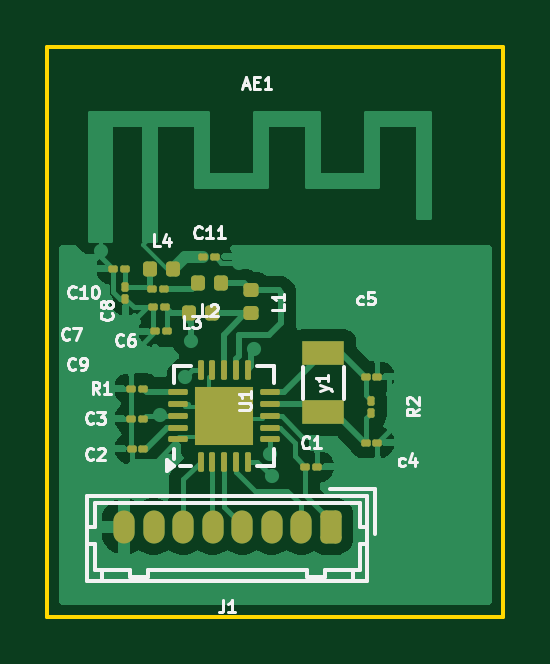
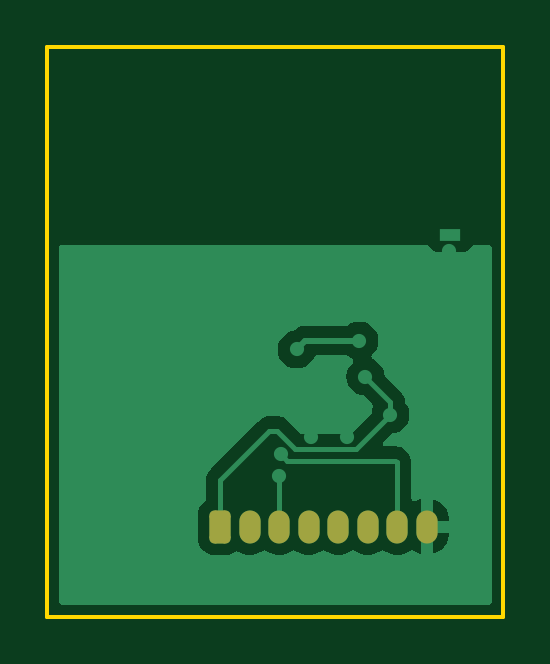
Circuit board: 9 layer files. Board 19.3 x 24.1 mm.
- bottom_copper: Proyecto 1 Kicad-B_Cu.gbr (15638 bytes)
- bottom_mask: Proyecto 1 Kicad-B_Mask.gbr (1424 bytes)
- paste: Proyecto 1 Kicad-B_Paste.gbr (474 bytes)
- bottom_silk: Proyecto 1 Kicad-B_Silkscreen.gbr (475 bytes)
- outline: Proyecto 1 Kicad-Edge_Cuts.gbr (773 bytes)
- top_copper: Proyecto 1 Kicad-F_Cu.gbr (41650 bytes)
- top_mask: Proyecto 1 Kicad-F_Mask.gbr (4425 bytes)
- paste: Proyecto 1 Kicad-F_Paste.gbr (4196 bytes)
- top_silk: Proyecto 1 Kicad-F_Silkscreen.gbr (25835 bytes)

=== bottom_copper: Proyecto 1 Kicad-B_Cu.gbr (15638 bytes, source omitted) ===
=== bottom_mask: Proyecto 1 Kicad-B_Mask.gbr (1424 bytes, source withheld) ===
=== paste: Proyecto 1 Kicad-B_Paste.gbr ===
%TF.GenerationSoftware,KiCad,Pcbnew,8.0.0*%
%TF.CreationDate,2025-02-14T14:26:33-04:00*%
%TF.ProjectId,Proyecto 1 Kicad,50726f79-6563-4746-9f20-31204b696361,rev?*%
%TF.SameCoordinates,Original*%
%TF.FileFunction,Paste,Bot*%
%TF.FilePolarity,Positive*%
%FSLAX46Y46*%
G04 Gerber Fmt 4.6, Leading zero omitted, Abs format (unit mm)*
G04 Created by KiCad (PCBNEW 8.0.0) date 2025-02-14 14:26:33*
%MOMM*%
%LPD*%
G01*
G04 APERTURE LIST*
G04 APERTURE END LIST*
M02*

=== bottom_silk: Proyecto 1 Kicad-B_Silkscreen.gbr ===
%TF.GenerationSoftware,KiCad,Pcbnew,8.0.0*%
%TF.CreationDate,2025-02-14T14:26:33-04:00*%
%TF.ProjectId,Proyecto 1 Kicad,50726f79-6563-4746-9f20-31204b696361,rev?*%
%TF.SameCoordinates,Original*%
%TF.FileFunction,Legend,Bot*%
%TF.FilePolarity,Positive*%
%FSLAX46Y46*%
G04 Gerber Fmt 4.6, Leading zero omitted, Abs format (unit mm)*
G04 Created by KiCad (PCBNEW 8.0.0) date 2025-02-14 14:26:33*
%MOMM*%
%LPD*%
G01*
G04 APERTURE LIST*
G04 APERTURE END LIST*
M02*

=== outline: Proyecto 1 Kicad-Edge_Cuts.gbr ===
%TF.GenerationSoftware,KiCad,Pcbnew,8.0.0*%
%TF.CreationDate,2025-02-14T14:26:33-04:00*%
%TF.ProjectId,Proyecto 1 Kicad,50726f79-6563-4746-9f20-31204b696361,rev?*%
%TF.SameCoordinates,Original*%
%TF.FileFunction,Profile,NP*%
%FSLAX46Y46*%
G04 Gerber Fmt 4.6, Leading zero omitted, Abs format (unit mm)*
G04 Created by KiCad (PCBNEW 8.0.0) date 2025-02-14 14:26:33*
%MOMM*%
%LPD*%
G01*
G04 APERTURE LIST*
%TA.AperFunction,Profile*%
%ADD10C,0.152400*%
%TD*%
G04 APERTURE END LIST*
D10*
X145542000Y-110744000D02*
X145542000Y-86614000D01*
X147066000Y-110744000D02*
X145542000Y-110744000D01*
X164846000Y-110744000D02*
X147066000Y-110744000D01*
X164846000Y-86614000D02*
X164846000Y-110744000D01*
X145542000Y-86614000D02*
X164846000Y-86614000D01*
M02*

=== top_copper: Proyecto 1 Kicad-F_Cu.gbr (41650 bytes, source omitted) ===
=== top_mask: Proyecto 1 Kicad-F_Mask.gbr ===
%TF.GenerationSoftware,KiCad,Pcbnew,8.0.0*%
%TF.CreationDate,2025-02-14T14:26:33-04:00*%
%TF.ProjectId,Proyecto 1 Kicad,50726f79-6563-4746-9f20-31204b696361,rev?*%
%TF.SameCoordinates,Original*%
%TF.FileFunction,Soldermask,Top*%
%TF.FilePolarity,Negative*%
%FSLAX46Y46*%
G04 Gerber Fmt 4.6, Leading zero omitted, Abs format (unit mm)*
G04 Created by KiCad (PCBNEW 8.0.0) date 2025-02-14 14:26:33*
%MOMM*%
%LPD*%
G01*
G04 APERTURE LIST*
G04 Aperture macros list*
%AMRoundRect*
0 Rectangle with rounded corners*
0 $1 Rounding radius*
0 $2 $3 $4 $5 $6 $7 $8 $9 X,Y pos of 4 corners*
0 Add a 4 corners polygon primitive as box body*
4,1,4,$2,$3,$4,$5,$6,$7,$8,$9,$2,$3,0*
0 Add four circle primitives for the rounded corners*
1,1,$1+$1,$2,$3*
1,1,$1+$1,$4,$5*
1,1,$1+$1,$6,$7*
1,1,$1+$1,$8,$9*
0 Add four rect primitives between the rounded corners*
20,1,$1+$1,$2,$3,$4,$5,0*
20,1,$1+$1,$4,$5,$6,$7,0*
20,1,$1+$1,$6,$7,$8,$9,0*
20,1,$1+$1,$8,$9,$2,$3,0*%
G04 Aperture macros list end*
%ADD10R,1.800000X1.000000*%
%ADD11RoundRect,0.062500X0.062500X-0.350000X0.062500X0.350000X-0.062500X0.350000X-0.062500X-0.350000X0*%
%ADD12RoundRect,0.062500X0.350000X-0.062500X0.350000X0.062500X-0.350000X0.062500X-0.350000X-0.062500X0*%
%ADD13R,2.500000X2.500000*%
%ADD14RoundRect,0.075000X0.075000X-0.125000X0.075000X0.125000X-0.075000X0.125000X-0.075000X-0.125000X0*%
%ADD15RoundRect,0.075000X0.125000X0.075000X-0.125000X0.075000X-0.125000X-0.075000X0.125000X-0.075000X0*%
%ADD16RoundRect,0.147500X-0.147500X-0.172500X0.147500X-0.172500X0.147500X0.172500X-0.147500X0.172500X0*%
%ADD17RoundRect,0.147500X0.147500X0.172500X-0.147500X0.172500X-0.147500X-0.172500X0.147500X-0.172500X0*%
%ADD18RoundRect,0.147500X-0.172500X0.147500X-0.172500X-0.147500X0.172500X-0.147500X0.172500X0.147500X0*%
%ADD19RoundRect,0.225000X0.225000X0.475000X-0.225000X0.475000X-0.225000X-0.475000X0.225000X-0.475000X0*%
%ADD20O,0.900000X1.400000*%
%ADD21RoundRect,0.075000X-0.125000X-0.075000X0.125000X-0.075000X0.125000X0.075000X-0.125000X0.075000X0*%
%ADD22RoundRect,0.075000X-0.075000X0.125000X-0.075000X-0.125000X0.075000X-0.125000X0.075000X0.125000X0*%
G04 APERTURE END LIST*
D10*
%TO.C,y1*%
X157226000Y-102088000D03*
X157226000Y-99588000D03*
%TD*%
D11*
%TO.C,U1*%
X152025000Y-104182500D03*
X152525000Y-104182500D03*
X153025000Y-104182500D03*
X153525000Y-104182500D03*
X154025000Y-104182500D03*
D12*
X154962500Y-103245000D03*
X154962500Y-102745000D03*
X154962500Y-102245000D03*
X154962500Y-101745000D03*
X154962500Y-101245000D03*
D11*
X154025000Y-100307500D03*
X153525000Y-100307500D03*
X153025000Y-100307500D03*
X152525000Y-100307500D03*
X152025000Y-100307500D03*
D12*
X151087500Y-101245000D03*
X151087500Y-101745000D03*
X151087500Y-102245000D03*
X151087500Y-102745000D03*
X151087500Y-103245000D03*
D13*
X153025000Y-102245000D03*
%TD*%
D14*
%TO.C,R2*%
X159258000Y-102108000D03*
X159258000Y-101608000D03*
%TD*%
D15*
%TO.C,R1*%
X149581000Y-101092000D03*
X149081000Y-101092000D03*
%TD*%
D16*
%TO.C,L4*%
X149906000Y-96012000D03*
X150876000Y-96012000D03*
%TD*%
D17*
%TO.C,L3*%
X152494000Y-97907000D03*
X151524000Y-97907000D03*
%TD*%
%TO.C,L2*%
X152885000Y-96637000D03*
X151915000Y-96637000D03*
%TD*%
D18*
%TO.C,L1*%
X154178000Y-96937000D03*
X154178000Y-97907000D03*
%TD*%
D19*
%TO.C,J1*%
X157537000Y-106934000D03*
D20*
X156287000Y-106934000D03*
X155037000Y-106934000D03*
X153787000Y-106934000D03*
X152537000Y-106934000D03*
X151287000Y-106934000D03*
X150037000Y-106934000D03*
X148787000Y-106934000D03*
%TD*%
D21*
%TO.C,C11*%
X152150000Y-95504000D03*
X152650000Y-95504000D03*
%TD*%
D15*
%TO.C,C10*%
X148819000Y-96012000D03*
X148319000Y-96012000D03*
%TD*%
%TO.C,C9*%
X150002000Y-97653000D03*
X150502000Y-97653000D03*
%TD*%
D22*
%TO.C,C8*%
X148844000Y-96778000D03*
X148844000Y-97278000D03*
%TD*%
D15*
%TO.C,C7*%
X150481000Y-96891000D03*
X149981000Y-96891000D03*
%TD*%
%TO.C,C6*%
X150618000Y-98669000D03*
X150118000Y-98669000D03*
%TD*%
D21*
%TO.C,c5*%
X159012000Y-100584000D03*
X159512000Y-100584000D03*
%TD*%
%TO.C,c4*%
X159012000Y-103378000D03*
X159512000Y-103378000D03*
%TD*%
D15*
%TO.C,C3*%
X149602000Y-102362000D03*
X149102000Y-102362000D03*
%TD*%
%TO.C,C2*%
X149606000Y-103632000D03*
X149106000Y-103632000D03*
%TD*%
D21*
%TO.C,C1*%
X156468000Y-104394000D03*
X156968000Y-104394000D03*
%TD*%
M02*

=== paste: Proyecto 1 Kicad-F_Paste.gbr ===
%TF.GenerationSoftware,KiCad,Pcbnew,8.0.0*%
%TF.CreationDate,2025-02-14T14:26:33-04:00*%
%TF.ProjectId,Proyecto 1 Kicad,50726f79-6563-4746-9f20-31204b696361,rev?*%
%TF.SameCoordinates,Original*%
%TF.FileFunction,Paste,Top*%
%TF.FilePolarity,Positive*%
%FSLAX46Y46*%
G04 Gerber Fmt 4.6, Leading zero omitted, Abs format (unit mm)*
G04 Created by KiCad (PCBNEW 8.0.0) date 2025-02-14 14:26:33*
%MOMM*%
%LPD*%
G01*
G04 APERTURE LIST*
G04 Aperture macros list*
%AMRoundRect*
0 Rectangle with rounded corners*
0 $1 Rounding radius*
0 $2 $3 $4 $5 $6 $7 $8 $9 X,Y pos of 4 corners*
0 Add a 4 corners polygon primitive as box body*
4,1,4,$2,$3,$4,$5,$6,$7,$8,$9,$2,$3,0*
0 Add four circle primitives for the rounded corners*
1,1,$1+$1,$2,$3*
1,1,$1+$1,$4,$5*
1,1,$1+$1,$6,$7*
1,1,$1+$1,$8,$9*
0 Add four rect primitives between the rounded corners*
20,1,$1+$1,$2,$3,$4,$5,0*
20,1,$1+$1,$4,$5,$6,$7,0*
20,1,$1+$1,$6,$7,$8,$9,0*
20,1,$1+$1,$8,$9,$2,$3,0*%
G04 Aperture macros list end*
%ADD10R,1.800000X1.000000*%
%ADD11RoundRect,0.250000X0.255000X-0.255000X0.255000X0.255000X-0.255000X0.255000X-0.255000X-0.255000X0*%
%ADD12RoundRect,0.062500X0.062500X-0.350000X0.062500X0.350000X-0.062500X0.350000X-0.062500X-0.350000X0*%
%ADD13RoundRect,0.062500X0.350000X-0.062500X0.350000X0.062500X-0.350000X0.062500X-0.350000X-0.062500X0*%
%ADD14RoundRect,0.067500X0.067500X-0.067500X0.067500X0.067500X-0.067500X0.067500X-0.067500X-0.067500X0*%
%ADD15RoundRect,0.067500X0.067500X0.067500X-0.067500X0.067500X-0.067500X-0.067500X0.067500X-0.067500X0*%
%ADD16RoundRect,0.147500X-0.147500X-0.172500X0.147500X-0.172500X0.147500X0.172500X-0.147500X0.172500X0*%
%ADD17RoundRect,0.147500X0.147500X0.172500X-0.147500X0.172500X-0.147500X-0.172500X0.147500X-0.172500X0*%
%ADD18RoundRect,0.147500X-0.172500X0.147500X-0.172500X-0.147500X0.172500X-0.147500X0.172500X0.147500X0*%
%ADD19RoundRect,0.067500X-0.067500X-0.067500X0.067500X-0.067500X0.067500X0.067500X-0.067500X0.067500X0*%
%ADD20RoundRect,0.067500X-0.067500X0.067500X-0.067500X-0.067500X0.067500X-0.067500X0.067500X0.067500X0*%
G04 APERTURE END LIST*
D10*
%TO.C,y1*%
X157226000Y-102088000D03*
X157226000Y-99588000D03*
%TD*%
D11*
%TO.C,U1*%
X152400000Y-102870000D03*
X153650000Y-102870000D03*
X152400000Y-101620000D03*
X153650000Y-101620000D03*
D12*
X152025000Y-104182500D03*
X152525000Y-104182500D03*
X153025000Y-104182500D03*
X153525000Y-104182500D03*
X154025000Y-104182500D03*
D13*
X154962500Y-103245000D03*
X154962500Y-102745000D03*
X154962500Y-102245000D03*
X154962500Y-101745000D03*
X154962500Y-101245000D03*
D12*
X154025000Y-100307500D03*
X153525000Y-100307500D03*
X153025000Y-100307500D03*
X152525000Y-100307500D03*
X152025000Y-100307500D03*
D13*
X151087500Y-101245000D03*
X151087500Y-101745000D03*
X151087500Y-102245000D03*
X151087500Y-102745000D03*
X151087500Y-103245000D03*
%TD*%
D14*
%TO.C,R2*%
X159258000Y-102133000D03*
X159258000Y-101583000D03*
%TD*%
D15*
%TO.C,R1*%
X149606000Y-101092000D03*
X149056000Y-101092000D03*
%TD*%
D16*
%TO.C,L4*%
X149906000Y-96012000D03*
X150876000Y-96012000D03*
%TD*%
D17*
%TO.C,L3*%
X152494000Y-97907000D03*
X151524000Y-97907000D03*
%TD*%
%TO.C,L2*%
X152885000Y-96637000D03*
X151915000Y-96637000D03*
%TD*%
D18*
%TO.C,L1*%
X154178000Y-96937000D03*
X154178000Y-97907000D03*
%TD*%
D19*
%TO.C,C11*%
X152125000Y-95504000D03*
X152675000Y-95504000D03*
%TD*%
D15*
%TO.C,C10*%
X148844000Y-96012000D03*
X148294000Y-96012000D03*
%TD*%
%TO.C,C9*%
X149977000Y-97653000D03*
X150527000Y-97653000D03*
%TD*%
D20*
%TO.C,C8*%
X148844000Y-96753000D03*
X148844000Y-97303000D03*
%TD*%
D15*
%TO.C,C7*%
X150506000Y-96891000D03*
X149956000Y-96891000D03*
%TD*%
%TO.C,C6*%
X150643000Y-98669000D03*
X150093000Y-98669000D03*
%TD*%
D19*
%TO.C,c5*%
X158987000Y-100584000D03*
X159537000Y-100584000D03*
%TD*%
%TO.C,c4*%
X158987000Y-103378000D03*
X159537000Y-103378000D03*
%TD*%
D15*
%TO.C,C3*%
X149627000Y-102362000D03*
X149077000Y-102362000D03*
%TD*%
%TO.C,C2*%
X149631000Y-103632000D03*
X149081000Y-103632000D03*
%TD*%
D19*
%TO.C,C1*%
X156443000Y-104394000D03*
X156993000Y-104394000D03*
%TD*%
M02*

=== top_silk: Proyecto 1 Kicad-F_Silkscreen.gbr (25835 bytes, source omitted) ===
